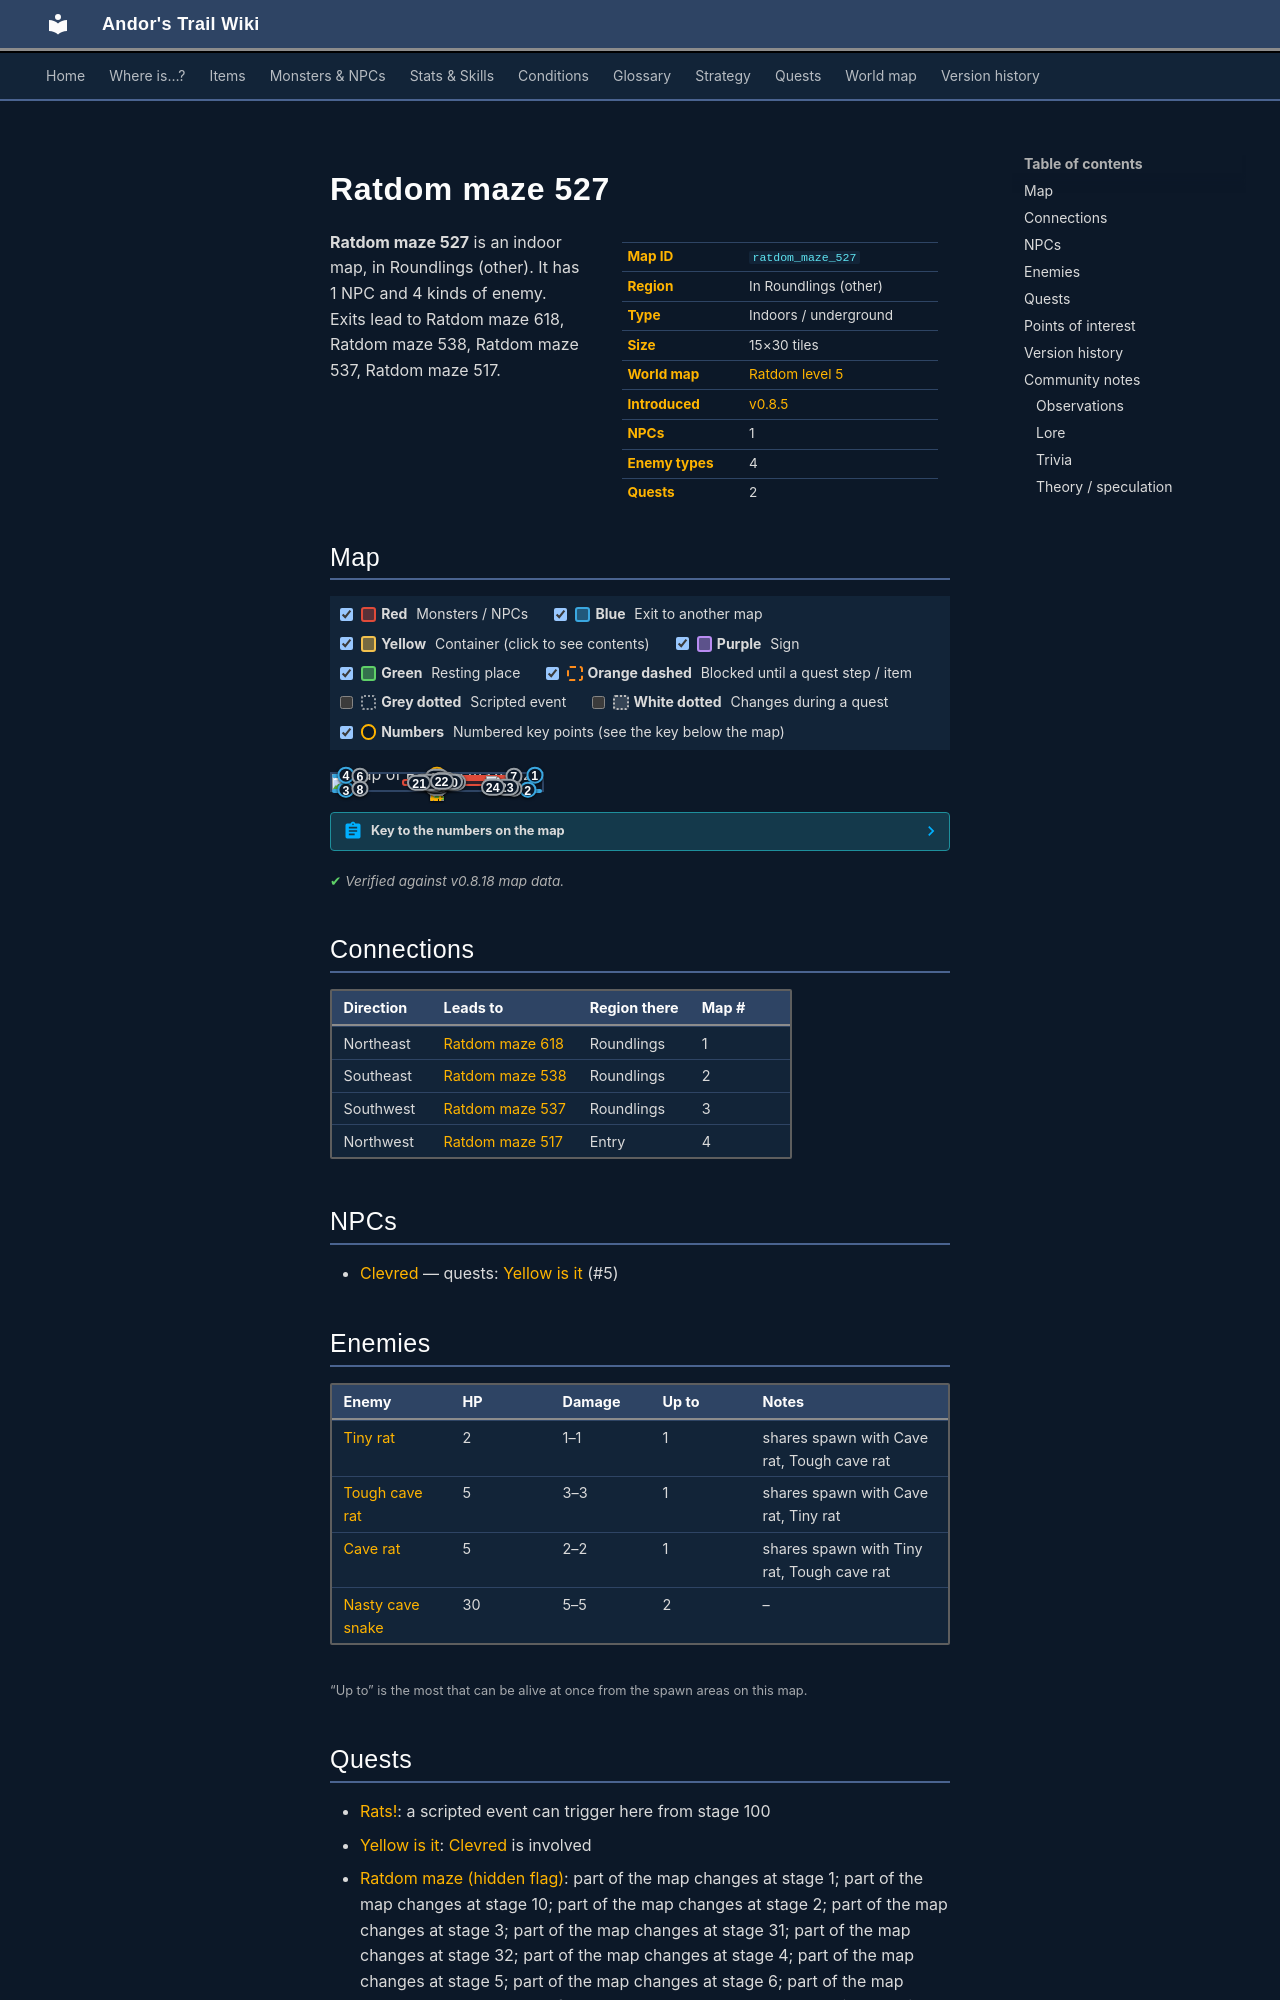

repository: asdfghjkl628/Andor-s-Trail-Wikiiii · page: maps/ratdom_maze_527/index.html · generator: mkdocs

---
description: "Ratdom maze 527 is an indoor location in Andor's Trail, in Roundlings (other). NPCs: Clevred. Enemies: Tiny rat, Tough cave rat, Cave rat, Nasty cave snake. Exits to Ratdom maze 618, Ratdom maze 538, Ratdom maze 537, Ratdom maze 517."
---

# Ratdom maze 527

<div class="infobox" markdown>

| | |
|---|---|
| **Map ID** | `ratdom_maze_527` |
| **Region** | In Roundlings (other) |
| **Type** | Indoors / underground |
| **Size** | 15×30 tiles |
| **World map** | [Ratdom level 5](index.md) |
| **Introduced** | [v0.8.5](../versions/0.8.5.md) |
| **NPCs** | 1 |
| **Enemy types** | 4 |
| **Quests** | 2 |

</div>

**Ratdom maze 527** is an indoor map, in Roundlings (other). It has 1 NPC and 4 kinds of enemy. Exits lead to Ratdom maze 618, Ratdom maze 538, Ratdom maze 537, Ratdom maze 517.
